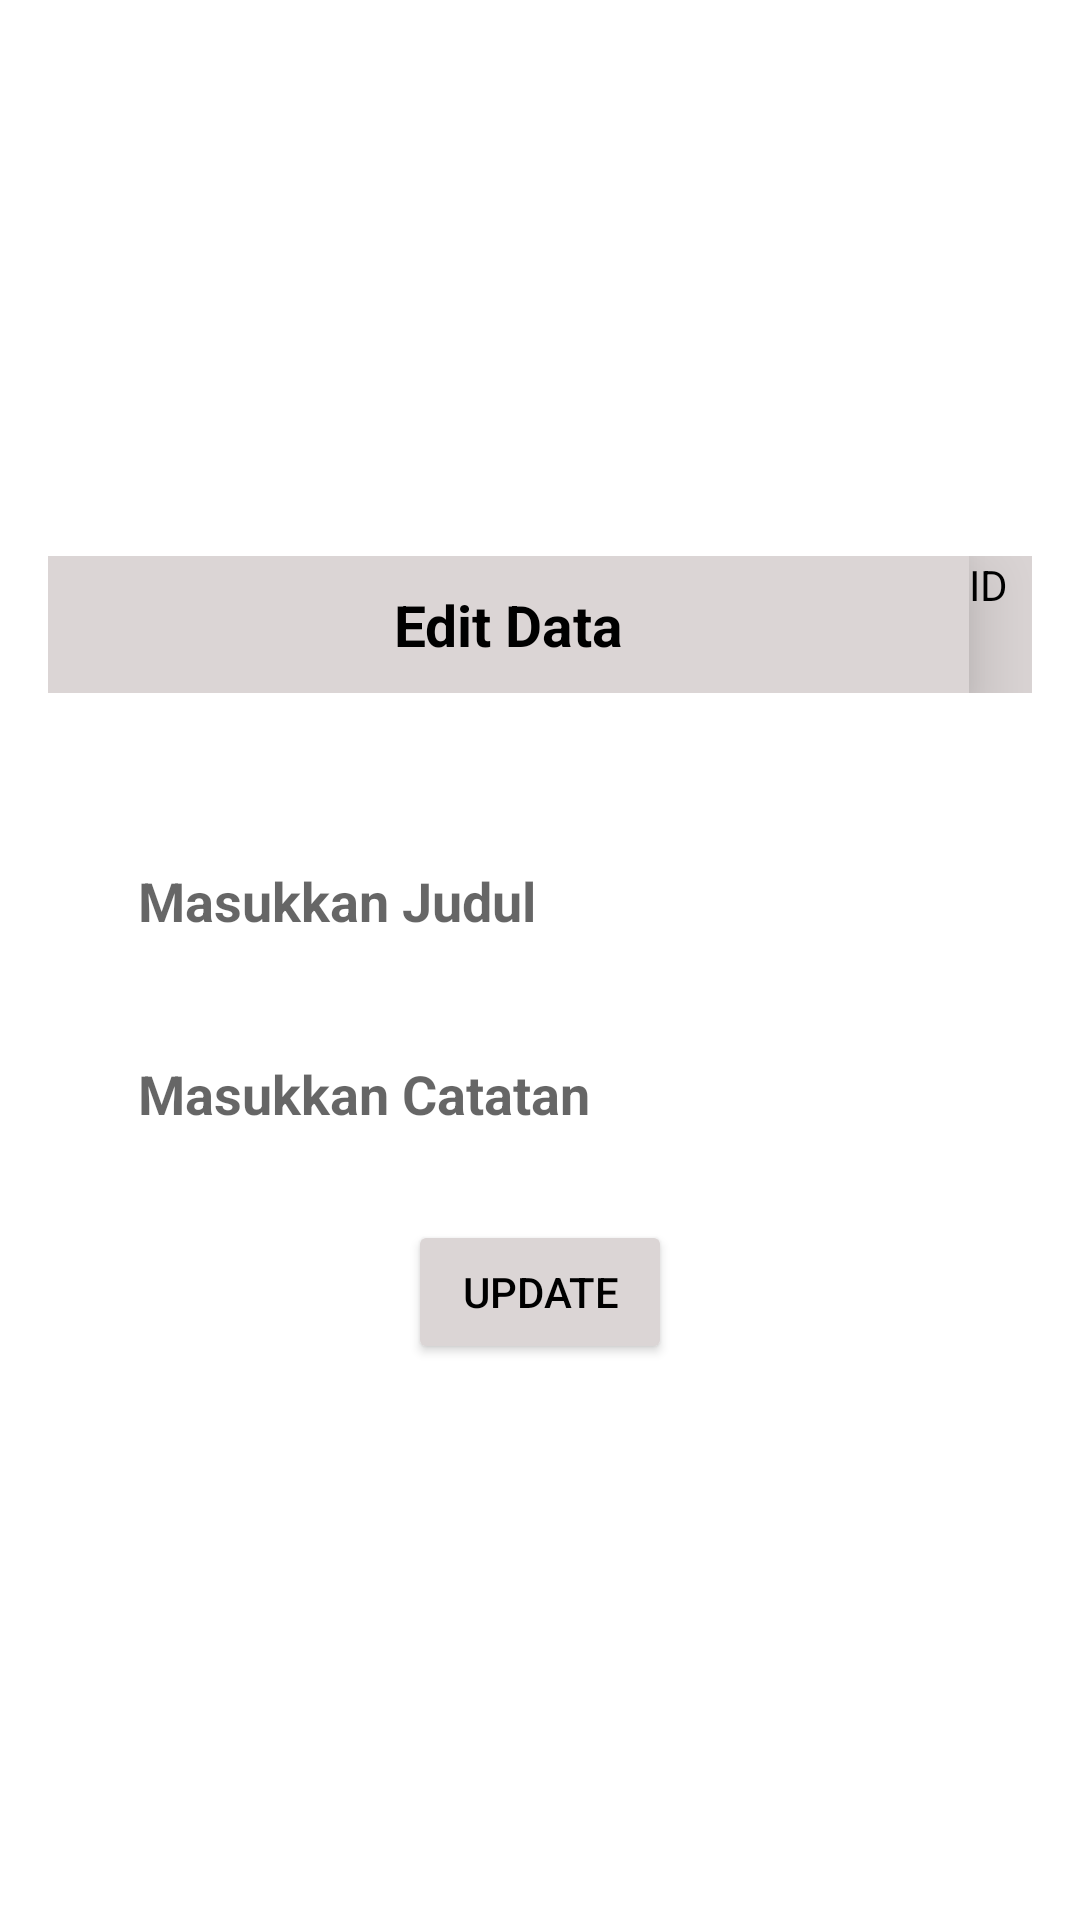

Reconstruct the res/layout file that produces this screen, plus the resources it refers to.
<!-- AndroidManifest.xml: application theme Theme.NoteTalking -->
<!-- res/layout/fragment_edit.xml -->
<?xml version="1.0" encoding="utf-8"?>
<layout xmlns:android="http://schemas.android.com/apk/res/android"
    xmlns:tools="http://schemas.android.com/tools">

    <data>

    </data>

    <LinearLayout
        android:layout_width="match_parent"
        android:layout_height="match_parent"
        android:orientation="vertical"
        android:gravity="center">


        <LinearLayout
            android:layout_width="match_parent"
            android:layout_height="wrap_content"
            android:layout_margin="16dp"
            android:orientation="horizontal">

            <TextView
                android:id="@+id/editdata"
                android:layout_width="307dp"
                android:layout_height="match_parent"
                android:layout_gravity="center"
                android:background="@color/abu"
                android:elevation="15dp"
                android:gravity="center"
                android:padding="10dp"
                android:text="Edit Data"
                android:textColor="@color/black"
                android:textSize="19sp"
                android:textStyle="bold" />

            <TextView
                android:id="@+id/idNote"
                android:layout_width="70dp"
                android:layout_height="match_parent"
                android:text="ID"
                android:background="@color/abu"
                android:textColor="@color/black"/>
        </LinearLayout>

        <LinearLayout
            android:layout_width="match_parent"
            android:layout_height="wrap_content"
            android:layout_margin="16dp"
            android:orientation="vertical">

            <EditText
                android:id="@+id/editTitle"
                android:layout_width="match_parent"
                android:layout_height="wrap_content"
                android:layout_marginLeft="15dp"
                android:layout_marginTop="10dp"
                android:layout_marginRight="15dp"
                android:layout_marginBottom="5dp"
                android:background="@drawable/shape_background"
                android:hint="Masukkan Judul"
                android:inputType="textPersonName"
                android:padding="15dp"
                android:textColor="@color/black"
                android:textSize="18sp"
                android:textStyle="bold" />

            <EditText
                android:id="@+id/editNote"
                android:layout_width="match_parent"
                android:layout_height="wrap_content"
                android:layout_marginLeft="15dp"
                android:layout_marginTop="5dp"
                android:layout_marginRight="15dp"
                android:layout_marginBottom="15dp"
                android:background="@drawable/shape_background"
                android:hint="Masukkan Catatan "
                android:padding="15dp"
                android:textColor="@color/purple_500"
                android:textSize="18sp"
                android:textStyle="bold" />


            <Button
                android:id="@+id/btnUpdate"
                android:layout_width="wrap_content"
                android:layout_height="wrap_content"
                android:layout_below="@id/inputNote"
                android:layout_gravity="center"
                android:backgroundTint="@color/abu"
                android:textColor="@color/black"
                android:text="Update" />


        </LinearLayout>

    </LinearLayout>

</layout>
<!-- resources referenced by this layout -->
<resources>
  <color name="abu">#DBD5D5</color>
  <color name="black">#FF000000</color>
  <color name="purple_500">#FF6200EE</color>
  <style name="Theme.NoteTalking" parent="Theme.MaterialComponents.DayNight.DarkActionBar">
          
          <item name="colorPrimary">@color/purple_500</item>
          <item name="colorPrimaryVariant">@color/purple_700</item>
          <item name="colorOnPrimary">@color/white</item>
          
          <item name="colorSecondary">@color/teal_200</item>
          <item name="colorSecondaryVariant">@color/teal_700</item>
          <item name="colorOnSecondary">@color/black</item>
          
          <item name="android:statusBarColor" tools:targetApi="l">?attr/colorPrimaryVariant</item>
          
      </style>
  <color name="purple_700">#FF3700B3</color>
  <color name="white">#FFFFFFFF</color>
  <color name="teal_200">#FF03DAC5</color>
  <color name="teal_700">#FF018786</color>
</resources>
